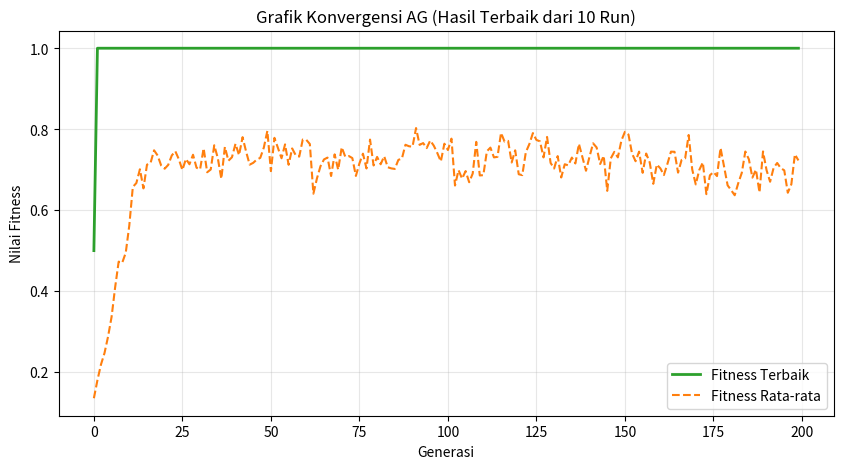

Write Python code to recreate this figure.
"""
PROYEK KELOMPOK ALGORITMA GENETIKA - TAHAP 1 (UTS)
Sistem Optimasi Penjadwalan Kuliah
Sesuai Ketentuan PDF: 20 MK, 8 Dosen, 5 Ruang, 5 Hari x 5 Slot.
Format Output Tabel: Sesuai Referensi Gambar.
"""

import csv
import random
import time
import statistics
import matplotlib.pyplot as plt

# =====================================================================
# [POIN 1] PEMODELAN MASALAH & DATA (Sesuai Target UTS)
# =====================================================================
HARI = ("SENIN", "SELASA", "RABU", "KAMIS", "JUMAT")
SLOT_PER_HARI = 5
N_SLOT = len(HARI) * SLOT_PER_HARI  # 25 Slot

# Pemetaan String Jam untuk Output
JAM_MULAI = ["07:00", "09:30", "12:50", "15:20", "17:50"]
JAM_SELESAI = ["09:30", "12:00", "15:20", "17:50", "20:20"]

# 20 Mata Kuliah, 8 Dosen, 6 Kelas
MATA_KULIAH = [
    {"kode": "MK01", "nama": "Algoritma & Pemrograman", "dosen": "Dosen 1, M.Kom.", "kelas": "IF-1A", "mhs": 40},
    {"kode": "MK02", "nama": "Matematika Diskrit",       "dosen": "Dosen 2, M.T.", "kelas": "IF-1A", "mhs": 40},
    {"kode": "MK03", "nama": "Pengantar Teknologi Info", "dosen": "Dosen 3, Ph.D.", "kelas": "IF-1A", "mhs": 40},
    {"kode": "MK04", "nama": "Algoritma & Pemrograman", "dosen": "Dosen 1, M.Kom.", "kelas": "IF-1B", "mhs": 38},
    {"kode": "MK05", "nama": "Matematika Diskrit",       "dosen": "Dosen 2, M.T.", "kelas": "IF-1B", "mhs": 38},
    {"kode": "MK06", "nama": "Pengantar Teknologi Info", "dosen": "Dosen 3, Ph.D.", "kelas": "IF-1B", "mhs": 38},
    {"kode": "MK07", "nama": "Struktur Data",            "dosen": "Dosen 1, M.Kom.", "kelas": "IF-2A", "mhs": 35},
    {"kode": "MK08", "nama": "Basis Data",               "dosen": "Dosen 4, M.Kom.", "kelas": "IF-2A", "mhs": 35},
    {"kode": "MK09", "nama": "Jaringan Komputer",        "dosen": "Dosen 5, M.T.", "kelas": "IF-2A", "mhs": 35},
    {"kode": "MK10", "nama": "Struktur Data",            "dosen": "Dosen 1, M.Kom.", "kelas": "IF-2B", "mhs": 33},
    {"kode": "MK11", "nama": "Basis Data",               "dosen": "Dosen 4, M.Kom.", "kelas": "IF-2B", "mhs": 33},
    {"kode": "MK12", "nama": "Jaringan Komputer",        "dosen": "Dosen 5, M.T.", "kelas": "IF-2B", "mhs": 33},
    {"kode": "MK13", "nama": "Kecerdasan Buatan",        "dosen": "Dosen 6, Ph.D.", "kelas": "IF-3A", "mhs": 30},
    {"kode": "MK14", "nama": "Pemrograman Web",          "dosen": "Dosen 7, M.Kom.", "kelas": "IF-3A", "mhs": 30},
    {"kode": "MK15", "nama": "Keamanan Informasi",       "dosen": "Dosen 8, M.T.", "kelas": "IF-3A", "mhs": 30},
    {"kode": "MK16", "nama": "Kecerdasan Buatan",        "dosen": "Dosen 6, Ph.D.", "kelas": "IF-3B", "mhs": 28},
    {"kode": "MK17", "nama": "Pemrograman Web",          "dosen": "Dosen 7, M.Kom.", "kelas": "IF-3B", "mhs": 28},
    {"kode": "MK18", "nama": "Keamanan Informasi",       "dosen": "Dosen 8, M.T.", "kelas": "IF-3B", "mhs": 28},
    {"kode": "MK19", "nama": "Sistem Operasi",           "dosen": "Dosen 5, M.T.", "kelas": "IF-2A", "mhs": 35},
    {"kode": "MK20", "nama": "Sistem Operasi",           "dosen": "Dosen 2, M.T.", "kelas": "IF-2B", "mhs": 33},
]
N_MK = len(MATA_KULIAH)

# 5 Ruang dengan Kapasitas Berbeda
RUANGAN = [
    {"kode": "R1 (Kap 45)", "kap": 45}, 
    {"kode": "R2 (Kap 45)", "kap": 45}, 
    {"kode": "R3 (Kap 40)", "kap": 40}, 
    {"kode": "R4 (Kap 35)", "kap": 35}, 
    {"kode": "R5 (Kap 30)", "kap": 30}
]
N_RUANG = len(RUANGAN)

# =====================================================================
# [POIN 2 & 3] REPRESENTASI KROMOSOM & FUNGSI FITNESS
# =====================================================================
def hitung_pelanggaran_keras(kromosom):
    per_slot = {}
    for i, (slot, ruang) in enumerate(kromosom):
        if slot not in per_slot: per_slot[slot] = []
        per_slot[slot].append(i)

    dosen_bentrok = 0
    ruang_bentrok = 0
    kelas_bentrok = 0
    
    for slot, mk_indices in per_slot.items():
        if len(mk_indices) < 2: continue
        
        dosen_counts, ruang_counts, kelas_counts = {}, {}, {}
        for i in mk_indices:
            mk = MATA_KULIAH[i]
            dosen_counts[mk['dosen']] = dosen_counts.get(mk['dosen'], 0) + 1
            ruang_counts[kromosom[i][1]] = ruang_counts.get(kromosom[i][1], 0) + 1
            kelas_counts[mk['kelas']] = kelas_counts.get(mk['kelas'], 0) + 1
            
        # Jika ada 2+ MK di slot yang sama, pasangan yang bentrok = n*(n-1)/2
        dosen_bentrok += sum(c * (c - 1) // 2 for c in dosen_counts.values())
        ruang_bentrok += sum(c * (c - 1) // 2 for c in ruang_counts.values())
        kelas_bentrok += sum(c * (c - 1) // 2 for c in kelas_counts.values())

    kapasitas_kurang = 0
    for i, (_, r) in enumerate(kromosom):
        if MATA_KULIAH[i]['mhs'] > RUANGAN[r]['kap']:
            kapasitas_kurang += 1

    return dosen_bentrok + ruang_bentrok + kelas_bentrok + kapasitas_kurang

def hitung_fitness(kromosom):
    # Fitness = 1 / (1 + total pelanggaran)
    pelanggaran = hitung_pelanggaran_keras(kromosom)
    return 1.0 / (1.0 + pelanggaran)

# =====================================================================
# [POIN 4] OPERATOR GENETIKA & LOOP EVOLUSI
# =====================================================================
def inisialisasi_populasi(ukuran_populasi):
    populasi = []
    for _ in range(ukuran_populasi):
        kromosom = [(random.randint(0, N_SLOT - 1), random.randint(0, N_RUANG - 1)) for _ in range(N_MK)]
        populasi.append(kromosom)
    return populasi

def seleksi_roulette_wheel(populasi):
    total_fitness = sum(hitung_fitness(k) for k in populasi)
    if total_fitness == 0: return random.choice(populasi)
    pick = random.uniform(0, total_fitness)
    current = 0
    for kromosom in populasi:
        current += hitung_fitness(kromosom)
        if current > pick: return kromosom
    return populasi[-1]

def seleksi_turnamen(populasi, k=3):
    peserta = random.sample(populasi, k)
    return max(peserta, key=hitung_fitness)

def crossover_titik_tunggal(p1, p2):
    cut = random.randint(1, N_MK - 1)
    return p1[:cut] + p2[cut:], p2[:cut] + p1[cut:]

def crossover_uniform(p1, p2):
    anak1, anak2 = [], []
    for gen1, gen2 in zip(p1, p2):
        if random.random() < 0.5:
            anak1.append(gen1); anak2.append(gen2)
        else:
            anak1.append(gen2); anak2.append(gen1)
    return anak1, anak2

def mutasi_acak(kromosom, prob_mutasi):
    for i in range(N_MK):
        if random.random() < prob_mutasi:
            kromosom[i] = (random.randint(0, N_SLOT - 1), random.randint(0, N_RUANG - 1))
    return kromosom

def jalankan_ga(seed):
    random.seed(seed)
    POP_SIZE = 100
    MAX_GEN = 200
    P_CROSSOVER = 0.8
    P_MUTASI = 0.05
    ELITISM = 2
    
    populasi = inisialisasi_populasi(POP_SIZE)
    riwayat_terbaik, riwayat_rata2 = [], []
    gen_valid_pertama = None
    
    for gen in range(MAX_GEN):
        populasi = sorted(populasi, key=hitung_fitness, reverse=True)
        fitness_terbaik = hitung_fitness(populasi[0])
        fitness_rata2 = statistics.mean(hitung_fitness(k) for k in populasi)
        
        riwayat_terbaik.append(fitness_terbaik)
        riwayat_rata2.append(fitness_rata2)
        
        if gen_valid_pertama is None and hitung_pelanggaran_keras(populasi[0]) == 0:
            gen_valid_pertama = gen
            
        populasi_baru = populasi[:ELITISM]
        
        while len(populasi_baru) < POP_SIZE:
            # Sesuai tugas: Menggunakan Seleksi Roulette / Turnamen (Di sini dipilih Turnamen)
            p1 = seleksi_turnamen(populasi) 
            p2 = seleksi_turnamen(populasi)
            
            # Sesuai tugas: Menggunakan Single-point / Uniform (Di sini dipilih Uniform)
            if random.random() < P_CROSSOVER:
                a1, a2 = crossover_uniform(p1, p2)
            else:
                a1, a2 = list(p1), list(p2)
                
            a1 = mutasi_acak(a1, P_MUTASI)
            a2 = mutasi_acak(a2, P_MUTASI)
            populasi_baru.extend([a1, a2])
            
        populasi = populasi_baru[:POP_SIZE]
        
    populasi = sorted(populasi, key=hitung_fitness, reverse=True)
    return {
        "best_kromosom": populasi[0],
        "fitness": hitung_fitness(populasi[0]),
        "pelanggaran": hitung_pelanggaran_keras(populasi[0]),
        "gen_valid": gen_valid_pertama,
        "riwayat_terbaik": riwayat_terbaik,
        "riwayat_rata2": riwayat_rata2
    }

# =====================================================================
# [POIN 5 & 6] PENGUJIAN AWAL & OUTPUT TABEL (FORMAT GAMBAR)
# =====================================================================
def eksperimen_10_run():
    print("=== [POIN 5] PENGUJIAN AWAL: 10 RUN DENGAN SEED BERBEDA ===")
    best_res_overall = None
    
    for i in range(10):
        seed = i + 1
        res = jalankan_ga(seed)
        print(f"Run {seed:2d} | Fitness: {res['fitness']:.4f} | Bentrok: {res['pelanggaran']:2d} | Gen Valid Pertama: {res['gen_valid']}")
        
        if best_res_overall is None or res['fitness'] > best_res_overall['fitness']:
            best_res_overall = res
            
    print("-" * 65)
    return best_res_overall

def tampilkan_output_tabel(best_res):
    print("\n" + "="*100)
    print("OUTPUT JADWAL KULIAH TERBAIK (Format Tabel)")
    print("="*100)
    
    jadwal_list = []
    for i, (slot, ruang) in enumerate(best_res["best_kromosom"]):
        hari_idx = slot // SLOT_PER_HARI
        jam_idx = slot % SLOT_PER_HARI
        
        jadwal_string = f"{HARI[hari_idx]}, {JAM_MULAI[jam_idx]}-{JAM_SELESAI[jam_idx]} DI {RUANGAN[ruang]['kode']}"
        
        jadwal_list.append({
            "kode": MATA_KULIAH[i]['kode'],
            "no": i + 1,
            "mata_kuliah": MATA_KULIAH[i]['nama'],
            "dosen": MATA_KULIAH[i]['dosen'],
            "jadwal": jadwal_string,
            "sort_key": slot
        })
        
    # Urutkan jadwal berdasarkan urutan hari & jam
    jadwal_list.sort(key=lambda x: x["sort_key"])
    
    # Cetak Format Tabel
    print(f"{'No':<4} | {'Kode':<6} | {'Mata Kuliah':<30} | {'Dosen Ampu':<20} | {'Jadwal Kuliah'}")
    print("-" * 120)
    for row in jadwal_list:
        print(f"{row['no']:<4} | {row['kode']:<6} | {row['mata_kuliah']:<30} | {row['dosen']:<20} | {row['jadwal']}")

    # Ekspor ke CSV
    with open("jadwal_uts_terbaik.csv", "w", newline="") as f:
        writer = csv.writer(f)
        writer.writerow(["No", "Kode", "Mata Kuliah", "Dosen Ampu", "Jadwal Kuliah"])
        for row in jadwal_list:
            writer.writerow([row['no'], row['kode'], row['mata_kuliah'], row['dosen'], row['jadwal']])
    print("\n[INFO] Jadwal diekspor ke 'jadwal_uts_terbaik.csv'")

    # Grafik Konvergensi
    plt.figure(figsize=(10, 5))
    plt.plot(best_res["riwayat_terbaik"], label="Fitness Terbaik", color='#2ca02c', linewidth=2)
    plt.plot(best_res["riwayat_rata2"], label="Fitness Rata-rata", color='#ff7f0e', linestyle='--')
    plt.title("Grafik Konvergensi AG (Hasil Terbaik dari 10 Run)")
    plt.xlabel("Generasi")
    plt.ylabel("Nilai Fitness")
    plt.legend()
    plt.grid(True, alpha=0.3)
    plt.savefig("grafik_konvergensi_uts.png")
    print("[INFO] Grafik konvergensi disimpan sebagai 'grafik_konvergensi_uts.png'")
    plt.show()

if __name__ == "__main__":
    hasil_terbaik = eksperimen_10_run()
    tampilkan_output_tabel(hasil_terbaik)
